Labelled photos from "cropped_dataset", an image-classification folder in vkerem0/visionfortress. The possible labels are: demoman, engineer, heavy, medic, pyro, scout, sniper, soldier, spy.

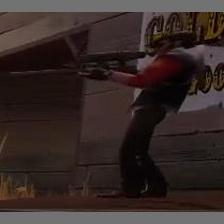
Label: sniper

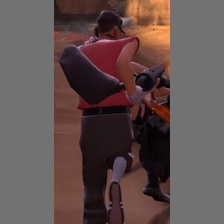
Label: scout

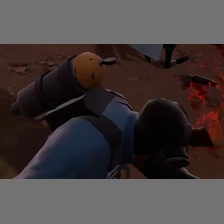
Label: pyro

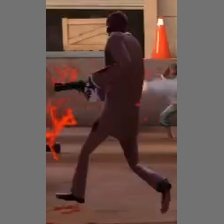
Label: spy

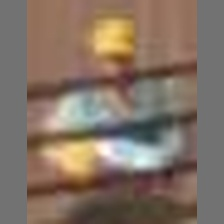
Label: engineer

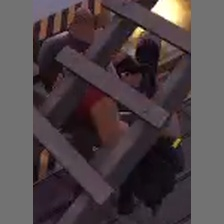
Label: heavy
